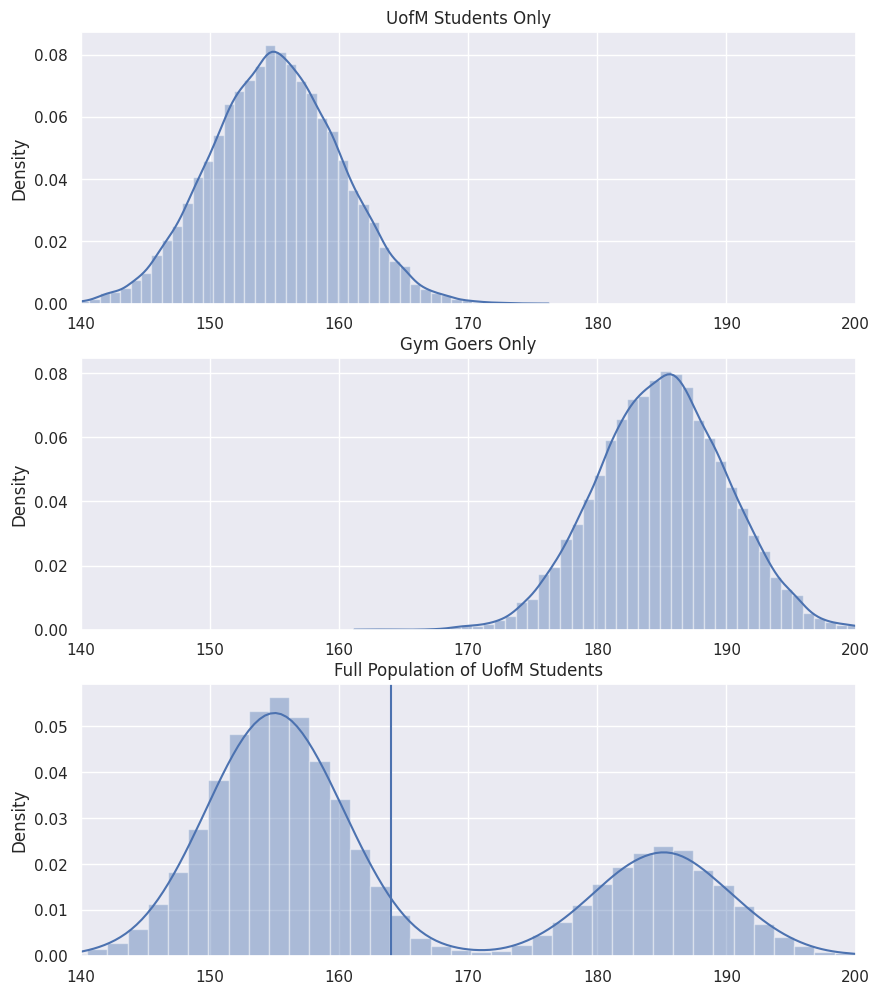

Recreate this plot in Python. (Note: this script raises an exception after producing the figure.)
# Import the packages that we will be using for the tutorial
import numpy as np # for sampling for the distributions
import matplotlib.pyplot as plt # for basic plotting 
import seaborn as sns; sns.set() # for plotting of the histograms

# Recreate the simulations from the video 
mean_uofm = 155
sd_uofm = 5
mean_gym = 185 
sd_gym = 5 
gymperc = .3
totalPopSize = 40000

# Create the two subgroups
uofm_students = np.random.normal(mean_uofm, sd_uofm, int(totalPopSize * (1 - gymperc)))
students_at_gym = np.random.normal(mean_gym, sd_gym, int(totalPopSize * (gymperc)))

# Create the population from the subgroups
population = np.append(uofm_students, students_at_gym)

# Set up the figure for plotting
plt.figure(figsize=(10,12))

# Plot the UofM students only
plt.subplot(3,1,1)
sns.distplot(uofm_students)
plt.title("UofM Students Only")
plt.xlim([140,200])

# Plot the Gym Goers only
plt.subplot(3,1,2)
sns.distplot(students_at_gym)
plt.title("Gym Goers Only")
plt.xlim([140,200])

# Plot both groups together
plt.subplot(3,1,3)
sns.distplot(population)
plt.title("Full Population of UofM Students")
plt.axvline(x = np.mean(population))
plt.xlim([140,200])

plt.show()

# Simulation parameters
numberSamps = 5000
sampSize = 50

# Get the sampling distribution of the mean from only the gym
mean_distribution = np.empty(numberSamps)
for i in xrange(numberSamps):
    random_students = np.random.choice(population, sampSize)
    mean_distribution[i] = np.mean(random_students)
    
# Plot the population and the biased sampling distribution
plt.figure(figsize = (10,8))

# Plotting the population again
plt.subplot(2,1,1)
sns.distplot(population)
plt.title("Full Population of UofM Students")
plt.axvline(x = np.mean(population))
plt.xlim([140,200])

# Plotting the sampling distribution
plt.subplot(2,1,2)
sns.distplot(mean_distribution)
plt.title("Sampling Distribution of the Mean Weight of All UofM Students")
plt.axvline(x = np.mean(population))
plt.axvline(x = np.mean(mean_distribution), color = "black")
plt.xlim([140,200])

plt.show()

# Simulation parameters
numberSamps = 5000
sampSize = 3

# Get the sampling distribution of the mean from only the gym
mean_distribution = np.empty(numberSamps)
for i in xrange(numberSamps):
    random_students = np.random.choice(students_at_gym, sampSize)
    mean_distribution[i] = np.mean(random_students) 
    

# Plot the population and the biased sampling distribution
plt.figure(figsize = (10,8))

# Plotting the population again
plt.subplot(2,1,1)
sns.distplot(population)
plt.title("Full Population of UofM Students")
plt.axvline(x = np.mean(population))
plt.xlim([140,200])

# Plotting the sampling distribution
plt.subplot(2,1,2)
sns.distplot(mean_distribution)
plt.title("Sampling Distribution of the Mean Weight of Gym Goers")
plt.axvline(x = np.mean(population))
plt.axvline(x = np.mean(students_at_gym), color = "black")
plt.xlim([140,200])

plt.show()

